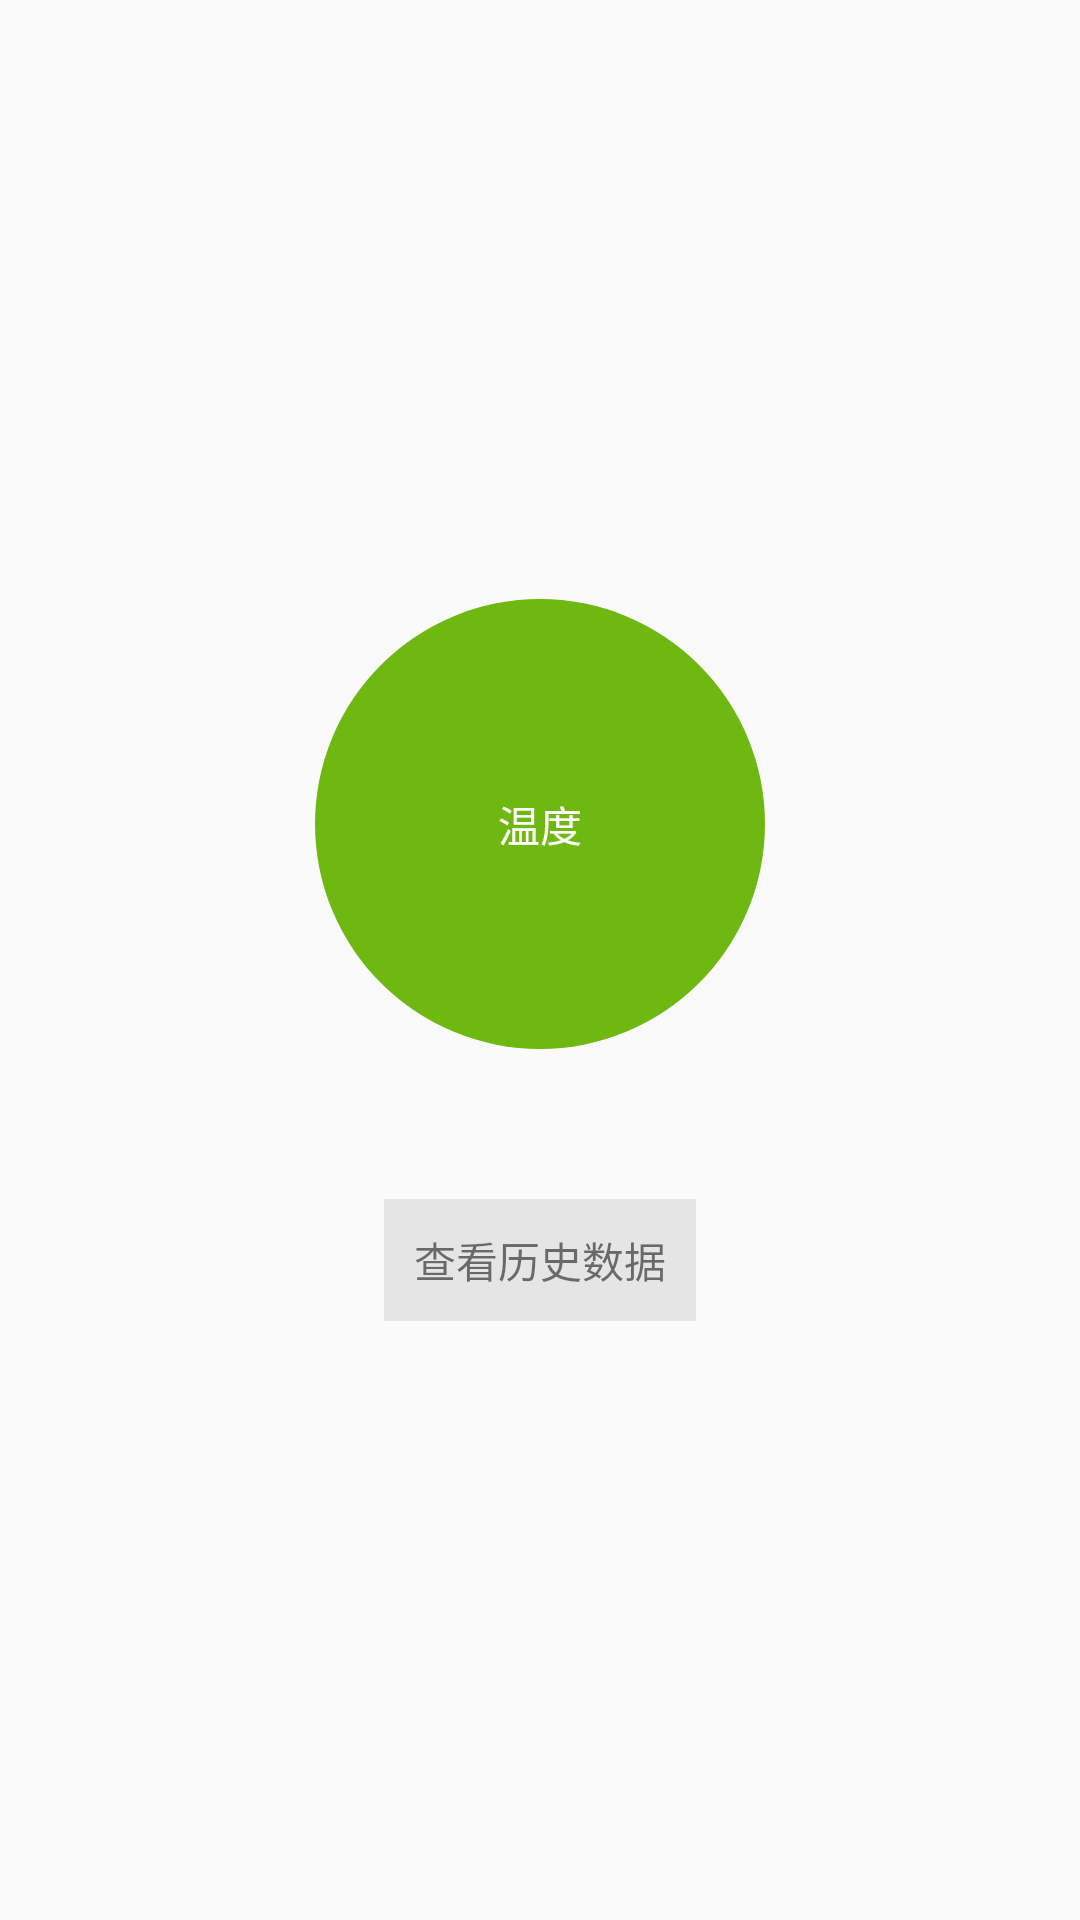

Produce the Android XML layout that renders to this screen, including the resource entries it uses.
<!-- AndroidManifest.xml: application theme AppTheme -->
<!-- res/layout/activity_main.xml -->
<?xml version="1.0" encoding="utf-8"?>
<LinearLayout  xmlns:android="http://schemas.android.com/apk/res/android"
               xmlns:tools="http://schemas.android.com/tools"
               android:layout_width="match_parent"
               android:orientation="vertical"
               android:layout_height="match_parent" >

    <include layout="@layout/include_hometitle" />


    <LinearLayout
        android:layout_width="match_parent"
        android:gravity="center"
        android:orientation="vertical"
        android:layout_height="match_parent">

        <LinearLayout
            android:id="@+id/layout_check"
            android:layout_width="150dp"
            android:background="@drawable/home_crile"
            android:orientation="vertical"
            android:gravity="center"
            android:layout_height="150dp">

            <TextView
                android:id="@+id/tv_show"
                android:textColor="@color/white"
                android:text="温度"
                android:layout_width="wrap_content"
                android:layout_height="wrap_content"/>

        </LinearLayout>

        <TextView
            android:layout_marginTop="50dp"
            android:background="@color/bg_et_profit"
            android:padding="10dp"
            android:id="@+id/tv_check"
            android:text="查看历史数据"
            android:layout_width="wrap_content"
            android:layout_height="wrap_content"/>
    </LinearLayout>



    </LinearLayout>
<!-- res/layout/include_hometitle.xml (included above) -->
<?xml version="1.0" encoding="utf-8"?>
<RelativeLayout xmlns:android="http://schemas.android.com/apk/res/android"
              android:orientation="vertical"
              android:layout_width="match_parent"
                android:background="@color/colorAccent"
              android:layout_height="@dimen/title_height">


    <TextView
        android:id="@+id/tv_title"
        android:layout_centerInParent="true"
        android:layout_width="wrap_content"
        android:textSize="18sp"
        android:textStyle="bold"
        android:text="温度检测"
        android:textColor="@color/white"
        android:layout_height="wrap_content"/>

    <TextView
        android:id="@+id/tv_setting"
        android:layout_width="wrap_content"
        android:layout_height="match_parent"
       android:text="设置"
        android:textSize="18sp"
        android:gravity="center"
        android:textColor="@color/white"
    android:layout_marginRight="10dp"
    android:layout_centerVertical="true"
    android:layout_alignParentRight="true"
        />

    
        
        
        
        
        
        
        

</RelativeLayout>
<!-- resources referenced by this layout -->
<resources>
  <color name="bg_et_profit">#ffE5E5E5</color>
  <color name="colorAccent">#6FB811</color>
  <color name="white">#ffFFFFFF</color>
  <!-- drawable home_crile (drawable) -->
  <?xml version="1.0" encoding="utf-8"?>
  <selector
      xmlns:android="http://schemas.android.com/apk/res/android">
      <item android:state_pressed="true" >
          <shape
                 android:shape="oval" >
              <solid android:color="@color/grayness"/>
              <size android:width="50dp"
                    android:height="50dp"/>
          </shape>
      </item>
      <item>
          <shape
              android:shape="oval" >
              <solid android:color="@color/colorAccent"/>
              <size android:width="50dp"
                    android:height="50dp"/>
          </shape>
      </item>
  </selector>
  <!-- mipmap control: png bitmap (mipmap-xxxhdpi, 19604 bytes) -->
  <style name="AppTheme" parent="Theme.AppCompat.Light.NoActionBar">
          
          <item name="colorPrimary">@color/colorPrimary</item>
          <item name="colorPrimaryDark">@color/colorPrimaryDark</item>
          <item name="colorAccent">#ff6FB811</item>
      </style>
  <color name="grayness">#ffBFBFBF</color>
  <color name="colorPrimary">#3F51B5</color>
  <color name="colorPrimaryDark">#303F9F</color>
</resources>
